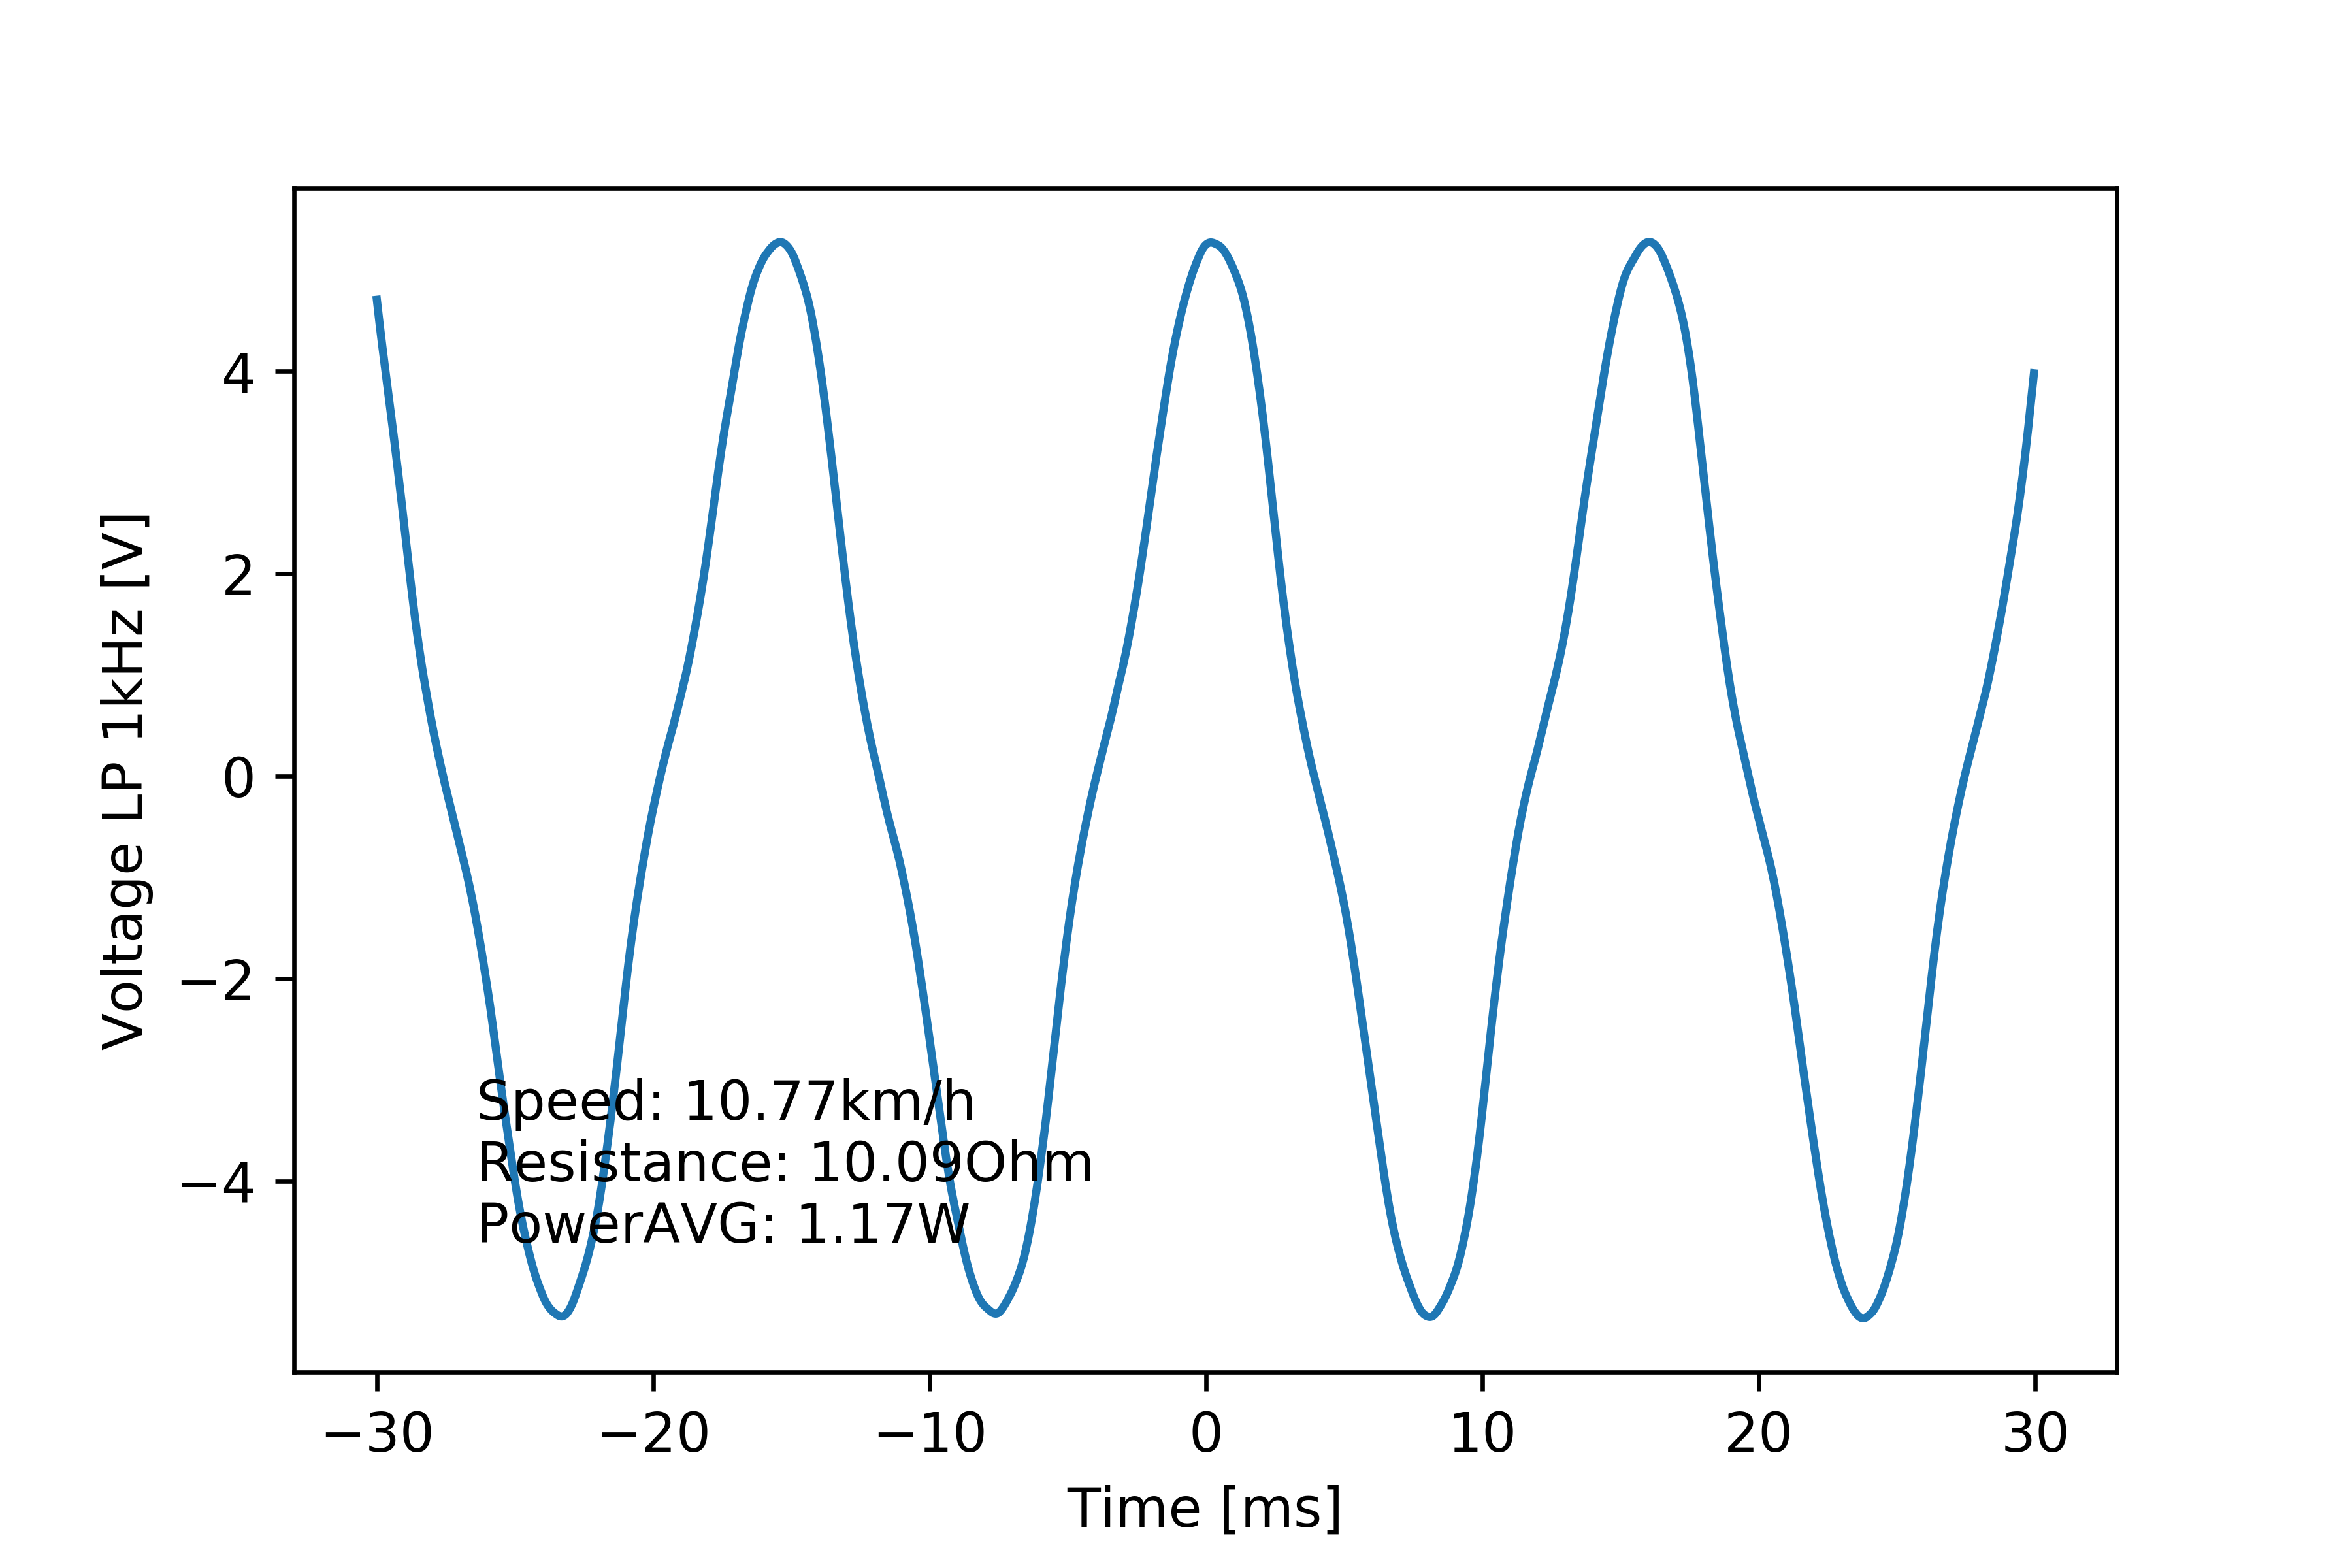

Data behind this chart, as committed beside it:
# [TIME], [VOLT], [VOLT filtered 1kHz]
#
-2.999999999999999889e-02, 4.692000000000000171e+00, 4.707703431713516906e+00
-2.994999999999999746e-02, 4.232000000000000206e+00, 4.586127773576144762e+00
-2.989999999999999949e-02, 4.139999999999999680e+00, 4.467777019402363159e+00
-2.984999999999999806e-02, 4.508000000000000007e+00, 4.353406340716889922e+00
-2.980000000000000010e-02, 4.416000000000000369e+00, 4.242130584142955740e+00
-2.974999999999999867e-02, 3.955999999999999961e+00, 4.132926704676458840e+00
-2.969999999999999724e-02, 4.139999999999999680e+00, 4.025237878197931884e+00
-2.964999999999999927e-02, 3.771999999999999797e+00, 3.918570831685346700e+00
-2.959999999999999784e-02, 4.048000000000000043e+00, 3.812309041459281289e+00
-2.954999999999999988e-02, 3.495999999999999996e+00, 3.705921277245587842e+00
-2.949999999999999845e-02, 3.771999999999999797e+00, 3.599049922973469151e+00
-2.945000000000000048e-02, 3.311999999999999833e+00, 3.491368259012471054e+00
-2.939999999999999905e-02, 3.588000000000000078e+00, 3.382500313155814897e+00
-2.934999999999999762e-02, 3.128000000000000114e+00, 3.272122687473894675e+00
-2.929999999999999966e-02, 3.311999999999999833e+00, 3.160078057371391580e+00
-2.924999999999999822e-02, 2.851999999999999869e+00, 3.046329451439321545e+00
-2.920000000000000026e-02, 3.128000000000000114e+00, 2.930814983339804503e+00
-2.914999999999999883e-02, 2.668000000000000149e+00, 2.813435571275207714e+00
-2.909999999999999740e-02, 2.943999999999999950e+00, 2.694234187712480910e+00
-2.904999999999999943e-02, 2.391999999999999904e+00, 2.573593160018867287e+00
-2.899999999999999800e-02, 2.576000000000000068e+00, 2.452216664289820436e+00
-2.895000000000000004e-02, 2.116000000000000103e+00, 2.330836795188955257e+00
-2.889999999999999861e-02, 2.391999999999999904e+00, 2.209926895818280279e+00
-2.885000000000000064e-02, 2.024000000000000021e+00, 2.089763372353381499e+00
-2.879999999999999921e-02, 2.116000000000000103e+00, 1.970773061362188550e+00
-2.874999999999999778e-02, 1.655999999999999917e+00, 1.853698755533585762e+00
-2.869999999999999982e-02, 1.931999999999999940e+00, 1.739404185576369333e+00
-2.864999999999999838e-02, 1.379999999999999893e+00, 1.628659114261927332e+00
-2.860000000000000042e-02, 1.655999999999999917e+00, 1.522012649059647726e+00
-2.854999999999999899e-02, 1.288000000000000034e+00, 1.419689807003911008e+00
-2.849999999999999756e-02, 1.471999999999999975e+00, 1.321679901413470359e+00
-2.844999999999999959e-02, 1.012000000000000011e+00, 1.227898325255340151e+00
-2.839999999999999816e-02, 1.288000000000000034e+00, 1.138131733893053221e+00
-2.835000000000000020e-02, 9.199999999999999289e-01, 1.051941328855566571e+00
-2.829999999999999877e-02, 1.104000000000000092e+00, 9.687583086254514253e-01
-2.824999999999999734e-02, 7.359999999999999876e-01, 8.880018470348303161e-01
-2.819999999999999937e-02, 1.012000000000000011e+00, 8.091090128136337878e-01
-2.814999999999999794e-02, 6.440000000000000169e-01, 7.316558987041614781e-01
-2.809999999999999998e-02, 8.279999999999999583e-01, 6.555750151014907434e-01
-2.804999999999999855e-02, 3.679999999999999938e-01, 5.811828291214962139e-01
-2.799999999999999711e-02, 6.440000000000000169e-01, 5.089022733085863948e-01
-2.794999999999999915e-02, 2.760000000000000231e-01, 4.389677265352551205e-01
-2.789999999999999772e-02, 4.599999999999999645e-01, 3.713411283770664539e-01
-2.784999999999999976e-02, 1.839999999999999969e-01, 3.057215742808062631e-01
-2.779999999999999832e-02, 4.599999999999999645e-01, 2.416487262261457769e-01
-2.774999999999999689e-02, 0.000000000000000000e+00, 1.787604045630710459e-01
-2.769999999999999893e-02, 2.760000000000000231e-01, 1.169184062607806912e-01
-2.764999999999999750e-02, -9.199999999999999845e-02, 5.608984458003894030e-02
-2.759999999999999953e-02, 1.839999999999999969e-01, -3.724711357665398508e-03
-2.754999999999999810e-02, -2.760000000000000231e-01, -6.245774648058760592e-02
-2.750000000000000014e-02, 0.000000000000000000e+00, -1.200675660466366673e-01
-2.744999999999999871e-02, -2.760000000000000231e-01, -1.766996727609387030e-01
-2.739999999999999727e-02, -9.199999999999999845e-02, -2.326270715268980716e-01
-2.734999999999999931e-02, -4.599999999999999645e-01, -2.880840544106224588e-01
-2.729999999999999788e-02, -1.839999999999999969e-01, -3.432808458532152773e-01
-2.724999999999999992e-02, -5.520000000000000462e-01, -3.984809605992123416e-01
-2.719999999999999848e-02, -2.760000000000000231e-01, -4.539651953006818563e-01
-2.715000000000000052e-02, -6.440000000000000169e-01, -5.099376415660861195e-01
-2.709999999999999909e-02, -3.679999999999999938e-01, -5.664292260259570222e-01
... 1,141 more rows
